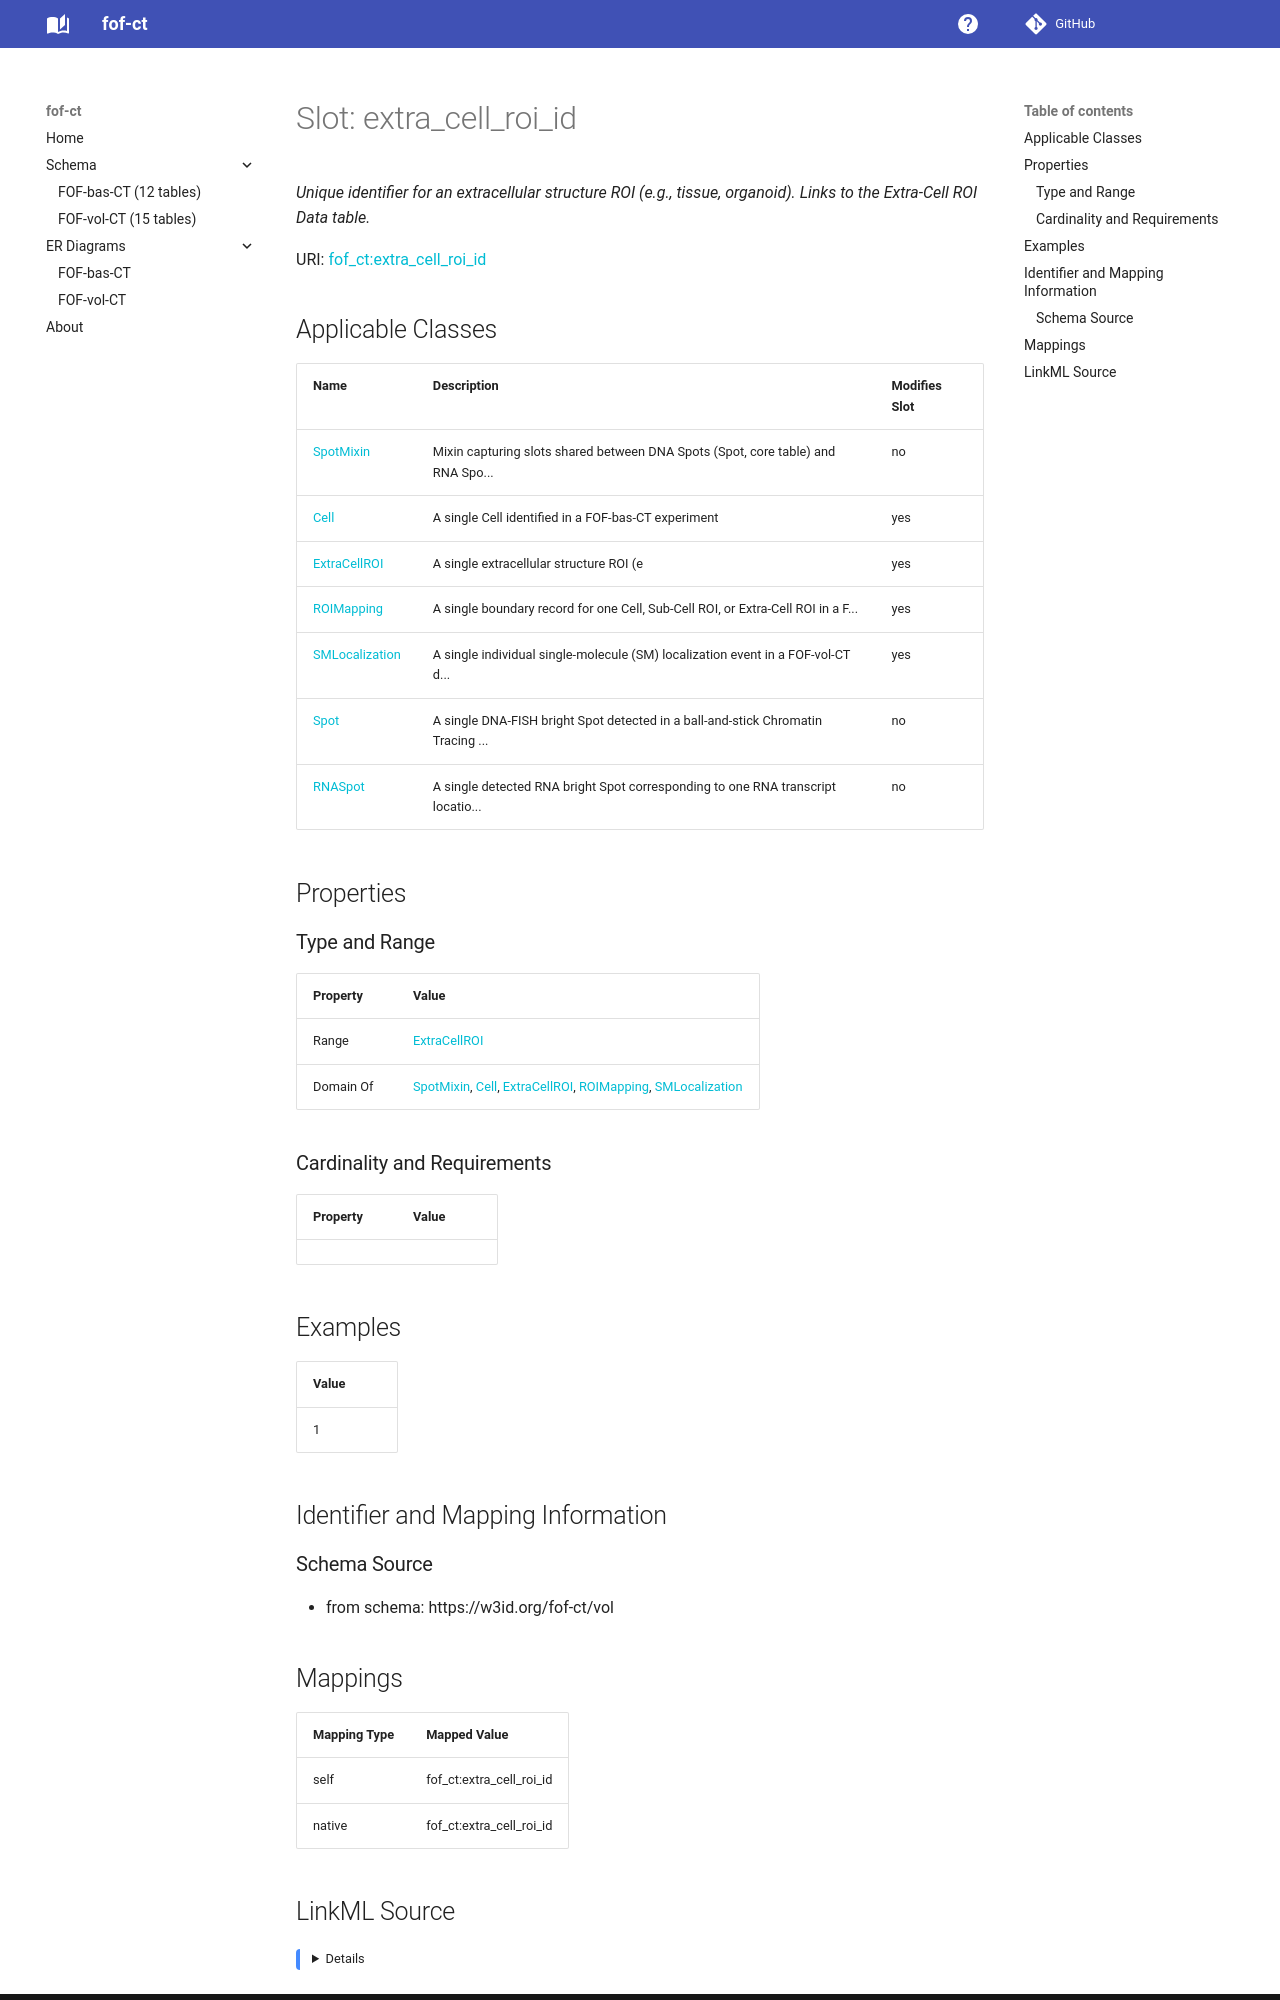

repository: strambc/fof-ct-linkml · page: vol/extra_cell_roi_id/index.html · generator: mkdocs

---
search:
  boost: 5.0
---

# Slot: extra_cell_roi_id 


_Unique identifier for an extracellular structure ROI (e.g., tissue, organoid). Links to the Extra-Cell ROI Data table._



<div data-search-exclude markdown="1">



URI: [fof_ct:extra_cell_roi_id](https://w3id.org/fof-ct/extra_cell_roi_id)
<!-- no inheritance hierarchy -->





## Applicable Classes

| Name | Description | Modifies Slot |
| --- | --- | --- |
| [Spot](Spot.md) | A single DNA-FISH bright Spot detected in a ball-and-stick Chromatin Tracing ... |  no  |
| [RNASpot](RNASpot.md) | A single detected RNA bright Spot corresponding to one RNA transcript locatio... |  no  |
| [Cell](Cell.md) | A single Cell identified in a FOF-bas-CT experiment |  yes  |
| [ExtraCellROI](ExtraCellROI.md) | A single extracellular structure ROI (e |  yes  |
| [ROIMapping](ROIMapping.md) | A single boundary record for one Cell, Sub-Cell ROI, or Extra-Cell ROI in a F... |  yes  |
| [SMLocalization](SMLocalization.md) | A single individual single-molecule (SM) localization event in a FOF-vol-CT d... |  yes  |






## Properties

### Type and Range

| Property | Value |
| --- | --- |
| Range | [Integer](Integer.md) |
| Domain Of | [Spot](Spot.md), [RNASpot](RNASpot.md), [Cell](Cell.md), [ExtraCellROI](ExtraCellROI.md), [ROIMapping](ROIMapping.md), [SMLocalization](SMLocalization.md) |

### Cardinality and Requirements

| Property | Value |
| --- | --- |









## Examples

| Value |
| --- |
| 1 |



## Identifier and Mapping Information





### Schema Source


* from schema: https://w3id.org/fof-ct/vol




## Mappings

| Mapping Type | Mapped Value |
| ---  | ---  |
| self | fof_ct:extra_cell_roi_id |
| native | fof_ct:extra_cell_roi_id |
